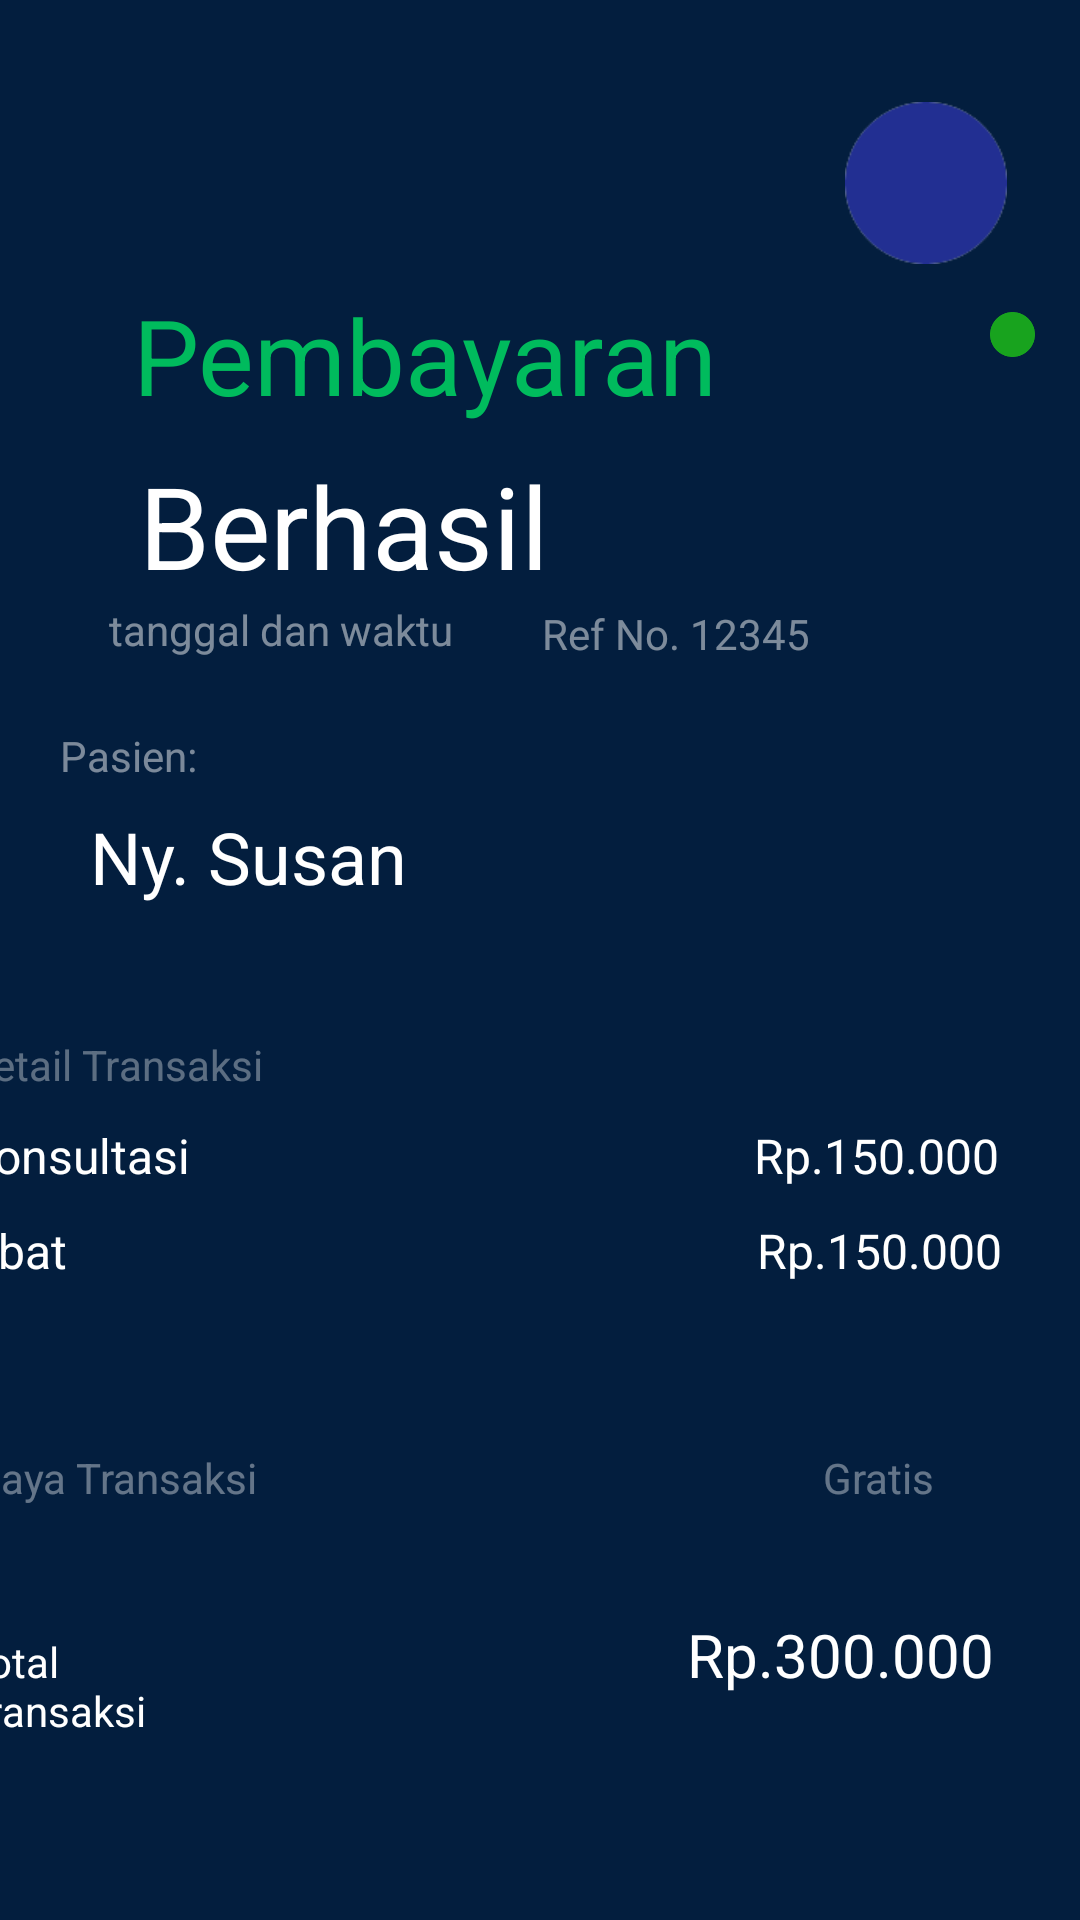

Layout XML and referenced resources for this Android screen:
<!-- AndroidManifest.xml: application theme Theme.Halobundo -->
<!-- res/layout/activity_status_pembayaran.xml -->
<?xml version="1.0" encoding="utf-8"?>
<androidx.constraintlayout.widget.ConstraintLayout xmlns:android="http://schemas.android.com/apk/res/android"
    xmlns:app="http://schemas.android.com/apk/res-auto"
    xmlns:tools="http://schemas.android.com/tools"
    android:layout_width="match_parent"
    android:layout_height="match_parent"
    android:background="#031e3e"
    tools:context=".statusPembayaran">

    <TextView
        android:id="@+id/textView11"
        android:layout_width="wrap_content"
        android:layout_height="wrap_content"
        android:layout_marginTop="95dp"
        android:text="Pembayaran"
        android:textColor="#00BB5D"
        android:textSize="35sp"
        app:layout_constraintEnd_toEndOf="parent"
        app:layout_constraintHorizontal_bias="0.269"
        app:layout_constraintStart_toStartOf="parent"
        app:layout_constraintTop_toTopOf="parent" />

    <TextView
        android:id="@+id/tStatus"
        android:layout_width="wrap_content"
        android:layout_height="wrap_content"
        android:layout_marginTop="8dp"
        android:text="Berhasil"
        android:textColor="#FFFFFF"
        android:textSize="38sp"
        app:layout_constraintEnd_toEndOf="parent"
        app:layout_constraintHorizontal_bias="0.207"
        app:layout_constraintStart_toStartOf="parent"
        app:layout_constraintTop_toBottomOf="@+id/textView11" />

    <ImageView
        android:id="@+id/imageView3"
        android:layout_width="54dp"
        android:layout_height="62dp"
        android:layout_marginTop="30dp"
        app:layout_constraintEnd_toEndOf="parent"
        app:layout_constraintHorizontal_bias="0.92"
        app:layout_constraintStart_toStartOf="parent"
        app:layout_constraintTop_toTopOf="parent"
        app:srcCompat="@drawable/bulat" />

    <ImageView
        android:id="@+id/imageView4"
        android:layout_width="15dp"
        android:layout_height="15dp"
        android:layout_marginTop="12dp"
        android:background="#00FFFFFF"
        android:backgroundTint="#EAEAEA"
        android:tintMode="src_atop"
        app:layout_constraintEnd_toEndOf="parent"
        app:layout_constraintHorizontal_bias="0.957"
        app:layout_constraintStart_toStartOf="parent"
        app:layout_constraintTop_toBottomOf="@+id/imageView3"
        app:srcCompat="@drawable/bulat"
        app:tint="#18A31E" />

    <TextView
        android:id="@+id/tTanggalWaktu"
        android:layout_width="wrap_content"
        android:layout_height="wrap_content"
        android:text="tanggal dan waktu"
        android:textColor="#7CFFFFFF"
        app:layout_constraintEnd_toStartOf="@+id/tReferensi"
        app:layout_constraintHorizontal_bias="0.552"
        app:layout_constraintStart_toStartOf="parent"
        app:layout_constraintTop_toBottomOf="@+id/tStatus" />

    <TextView
        android:id="@+id/tReferensi"
        android:layout_width="wrap_content"
        android:layout_height="wrap_content"
        android:layout_marginTop="60dp"
        android:layout_marginEnd="90dp"
        android:text="Ref No. 12345"
        android:textColor="#7CFFFFFF"
        app:layout_constraintEnd_toEndOf="parent"
        app:layout_constraintTop_toBottomOf="@+id/textView11" />

    <LinearLayout
        android:id="@+id/linearLayout2"
        android:layout_width="392dp"
        android:layout_height="74dp"
        android:layout_marginTop="8dp"
        android:orientation="vertical"
        app:layout_constraintEnd_toEndOf="parent"
        app:layout_constraintHorizontal_bias="0.0"
        app:layout_constraintStart_toStartOf="parent"
        app:layout_constraintTop_toBottomOf="@+id/tTanggalWaktu">

        <TextView
            android:id="@+id/textView19"
            android:layout_width="match_parent"
            android:layout_height="wrap_content"
            android:paddingLeft="20dp"
            android:paddingTop="15dp"
            android:text="Pasien:"
            android:textColor="#7AFFFFFF" />

        <TextView
            android:id="@+id/tNamaPasien"
            android:layout_width="match_parent"
            android:layout_height="wrap_content"
            android:paddingStart="30dp"
            android:paddingTop="8dp"
            android:text="Ny. Susan"
            android:textColor="#FFFFFF"
            android:textSize="24sp" />
    </LinearLayout>

    <LinearLayout
        android:layout_width="392dp"
        android:layout_height="421dp"
        android:layout_marginTop="4dp"
        android:orientation="vertical"
        app:layout_constraintEnd_toEndOf="parent"
        app:layout_constraintHorizontal_bias="1.0"
        app:layout_constraintStart_toStartOf="parent"
        app:layout_constraintTop_toBottomOf="@+id/linearLayout2">

        <TextView
            android:id="@+id/textView21"
            android:layout_width="137dp"
            android:layout_height="wrap_content"
            android:paddingStart="20dp"
            android:paddingTop="40dp"
            android:password="false"
            android:text="Detail Transaksi"
            android:textColor="#5BFFFFFF" />

        <LinearLayout
            android:layout_width="match_parent"
            android:layout_height="wrap_content"
            android:layout_gravity="start|top"
            android:orientation="horizontal">

            <TextView
                android:id="@+id/tTransaksi"
                android:layout_width="wrap_content"
                android:layout_height="wrap_content"
                android:paddingStart="20dp"
                android:paddingTop="10dp"
                android:text="Konsultasi"
                android:textColor="#FFFFFF"
                android:textSize="16sp" />

            <TextView
                android:id="@+id/tHarga2"
                android:layout_width="269dp"
                android:layout_height="wrap_content"
                android:layout_gravity="end"
                android:layout_marginStart="60dp"
                android:layout_weight="1"
                android:gravity="center"
                android:paddingStart="100dp"
                android:paddingTop="10dp"
                android:text="Rp.150.000"
                android:textColor="#FFFFFF"
                android:textSize="16sp" />

        </LinearLayout>

        <LinearLayout
            android:layout_width="match_parent"
            android:layout_height="67dp"
            android:orientation="horizontal">

            <TextView
                android:id="@+id/tTransaksi2"
                android:layout_width="wrap_content"
                android:layout_height="57dp"
                android:paddingStart="20dp"
                android:paddingTop="10dp"
                android:text="Obat"
                android:textColor="#FFFFFF"
                android:textSize="16sp" />

            <TextView
                android:id="@+id/tHarga"
                android:layout_width="wrap_content"
                android:layout_height="wrap_content"
                android:layout_gravity="end"
                android:layout_marginStart="70dp"
                android:gravity="center"
                android:paddingStart="160dp"
                android:paddingTop="10dp"
                android:text="Rp.150.000"
                android:textColor="#FFFFFF"
                android:textSize="16sp" />

        </LinearLayout>

        <LinearLayout
            android:layout_width="match_parent"
            android:layout_height="55dp"
            android:orientation="horizontal">

            <TextView
                android:id="@+id/textView24"
                android:layout_width="wrap_content"
                android:layout_height="wrap_content"
                android:layout_marginTop="20dp"
                android:layout_weight="1"
                android:paddingStart="20dp"
                android:text="Biaya Transaksi"
                android:textColor="#63FFFFFF" />

            <TextView
                android:id="@+id/textView23"
                android:layout_width="wrap_content"
                android:layout_height="wrap_content"
                android:layout_marginTop="20dp"
                android:layout_weight="1"
                android:paddingStart="140dp"
                android:text="Gratis"
                android:textColor="#63FFFFFF" />

        </LinearLayout>

        <LinearLayout
            android:layout_width="392dp"
            android:layout_height="177dp"
            android:orientation="horizontal"
            android:paddingTop="20dp">

            <TextView
                android:id="@+id/textView26"
                android:layout_width="wrap_content"
                android:layout_height="wrap_content"
                android:layout_weight="1"
                android:paddingStart="20dp"
                android:text="Total Transaksi"
                android:textColor="#FFFFFF"
                android:textSize="14sp" />

            <TextView
                android:id="@+id/textView25"
                android:layout_width="346dp"
                android:layout_height="wrap_content"
                android:layout_weight="1"
                android:gravity="start"
                android:paddingStart="180dp"
                android:text="Rp.300.000"
                android:textColor="#FFFFFF"
                android:textSize="20sp" />
        </LinearLayout>

    </LinearLayout>

</androidx.constraintlayout.widget.ConstraintLayout>
<!-- resources referenced by this layout -->
<resources>
  <!-- drawable bulat: png bitmap (drawable, 2841 bytes) -->
  <style name="Theme.Halobundo" parent="Theme.AppCompat.Light.NoActionBar">
          
          <item name="colorPrimary">@color/primaryBlue</item>
          <item name="colorPrimaryVariant">@color/primaryBlue</item>
          <item name="colorOnPrimary">@color/white</item>
          
          <item name="colorSecondary">@color/teal_200</item>
          <item name="colorSecondaryVariant">@color/teal_700</item>
          <item name="colorOnSecondary">@color/black</item>
          
          <item name="android:statusBarColor" tools:targetApi="l">?attr/colorPrimaryVariant</item>
          
      </style>
  <color name="primaryBlue">#031E3E</color>
  <color name="white">#FFFFFFFF</color>
  <color name="teal_200">#FF03DAC5</color>
  <color name="teal_700">#FF018786</color>
  <color name="black">#FF000000</color>
</resources>
